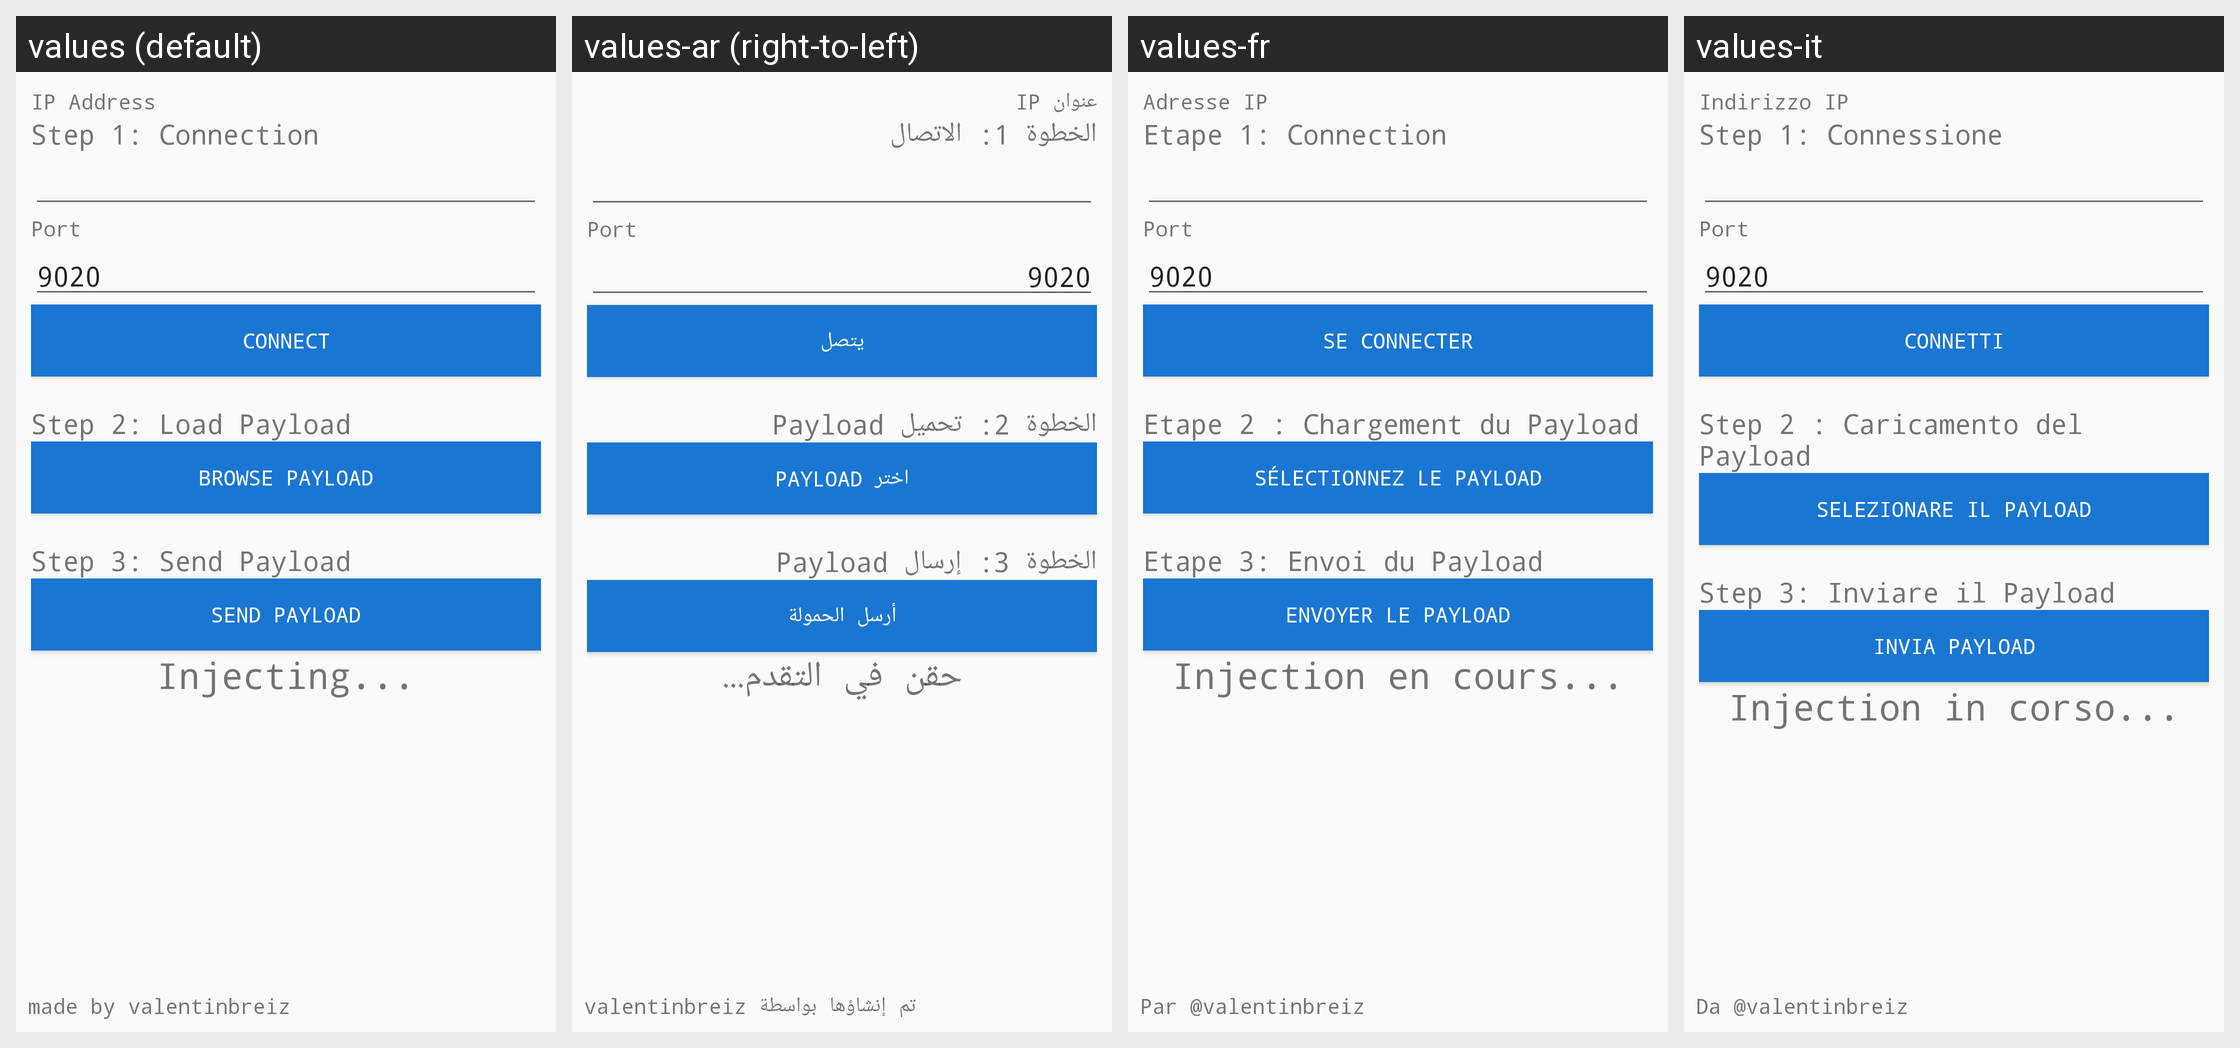

The Android screen above is rendered under several locales of the same app. Produce the string resources it draws, with the default and per-locale values.
Android screen res/layout/activity_connection.xml rendered under 4 locales, left to right: values (default), values-ar (right-to-left), values-fr, values-it. Device: Nexus 5 (rendered at 1080×1920; each locale shown at half size, 540×960, under a caption strip naming it); theme AppTheme.
Other locales in the repository, not shown: values-de, values-es, values-fa, values-in-rID, values-ja, values-pt, values-ru, values-sv, values-zh.
Strings drawn on this screen, with the default value and each locale's value (text and hints the layout hard-codes, and strings that could not be matched under every locale, appear in the picture but are not listed):

ip_address
  values: IP Address
  values-ar: عنوان IP
  values-fr: Adresse IP
  values-it: Indirizzo IP

step_1_connection
  values: Step 1: Connection
  values-ar: الخطوة 1: الاتصال
  values-fr: Etape 1: Connection
  values-it: Step 1: Connessione

connect
  values: Connect
  values-ar: يتصل
  values-fr: Se connecter
  values-it: Connetti

step_2_load_payload
  values: Step 2: Load Payload
  values-ar: الخطوة 2: تحميل Payload
  values-fr: Etape 2 : Chargement du Payload
  values-it: Step 2 : Caricamento del Payload

browse_payload
  values: Browse Payload
  values-ar: اختر Payload
  values-fr: Sélectionnez le Payload
  values-it: Selezionare il Payload

step_3_send_payload
  values: Step 3: Send Payload
  values-ar: الخطوة 3: إرسال Payload
  values-fr: Etape 3: Envoi du Payload
  values-it: Step 3: Inviare il Payload

send_payload
  values: Send Payload
  values-ar: أرسل الحمولة
  values-fr: Envoyer le Payload
  values-it: Invia Payload

injecting_text
  values: Injecting...
  values-ar: حقن في التقدم...
  values-fr: Injection en cours...
  values-it: Injection in corso...

made_by_valentinbreiz
  values: made by valentinbreiz
  values-ar: تم إنشاؤها بواسطة valentinbreiz
  values-fr: Par @valentinbreiz
  values-it: Da @valentinbreiz
